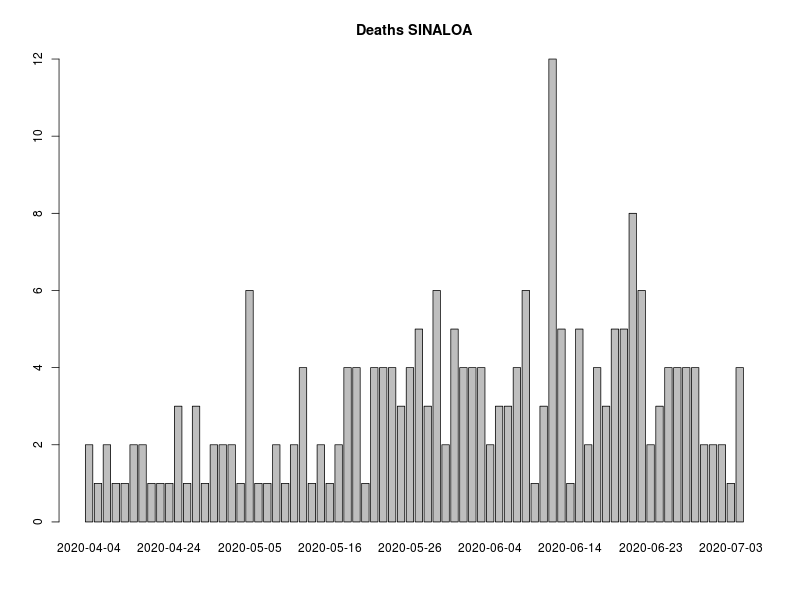

Source data for this figure (header and first rows):
, FECHA_DEF, RESULTADO, RESULTADO_ACUM, RESULTADO7D, RESULTADO_ACUM7D
1, 2020-04-04, 2, 2, 0, 0
2, 2020-04-07, 1, 3, 0, 0
3, 2020-04-10, 2, 5, 0, 0
4, 2020-04-13, 1, 6, 0, 0
5, 2020-04-14, 1, 7, 0, 0
6, 2020-04-16, 2, 9, 0, 0
7, 2020-04-20, 2, 11, 0, 0
8, 2020-04-22, 1, 12, 1.714, 7.857
9, 2020-04-23, 1, 13, 1.571, 9.429
10, 2020-04-24, 1, 14, 1.571, 11
11, 2020-04-25, 3, 17, 1.714, 12.71
12, 2020-04-26, 1, 18, 1.714, 14.43
13, 2020-04-27, 3, 21, 2, 16.43
14, 2020-04-28, 1, 22, 1.857, 18.29
15, 2020-04-30, 2, 24, 1.857, 20.14
16, 2020-05-01, 2, 26, 2, 22.14
17, 2020-05-03, 2, 28, 2.143, 24.29
18, 2020-05-04, 1, 29, 2.143, 26.43
19, 2020-05-05, 6, 35, 2.571, 29
20, 2020-05-06, 1, 36, 2.571, 31.57
21, 2020-05-07, 1, 37, 2.286, 33.86
22, 2020-05-08, 2, 39, 2.429, 36.29
23, 2020-05-09, 1, 40, 2.286, 38.57
24, 2020-05-10, 2, 42, 2.286, 40.86
25, 2020-05-12, 4, 46, 2.571, 43.43
26, 2020-05-13, 1, 47, 2.571, 46
27, 2020-05-15, 2, 49, 2, 48
28, 2020-05-16, 1, 50, 2, 50
29, 2020-05-17, 2, 52, 2.143, 52.14
30, 2020-05-18, 4, 56, 2.429, 54.57
31, 2020-05-19, 4, 60, 2.857, 57.43
32, 2020-05-20, 1, 61, 2.714, 60.14
33, 2020-05-21, 4, 65, 2.714, 62.86
34, 2020-05-22, 4, 69, 3.143, 66
35, 2020-05-23, 4, 73, 3.429, 69.43
36, 2020-05-25, 3, 76, 3.714, 73.14
37, 2020-05-26, 4, 80, 4, 77.14
38, 2020-05-27, 5, 85, 4.143, 81.29
39, 2020-05-28, 3, 88, 4, 85.29
40, 2020-05-29, 6, 94, 4.714, 90
41, 2020-05-30, 2, 96, 4.429, 94.43
42, 2020-05-31, 5, 101, 4.571, 99
43, 2020-06-01, 4, 105, 4.571, 103.6
44, 2020-06-02, 4, 109, 4.714, 108.3
45, 2020-06-03, 4, 113, 4.714, 113
46, 2020-06-04, 2, 115, 4.286, 117.3
47, 2020-06-05, 3, 118, 4.286, 121.6
48, 2020-06-06, 3, 121, 3.857, 125.4
49, 2020-06-07, 4, 125, 4.143, 129.6
50, 2020-06-08, 6, 131, 4.286, 133.9
51, 2020-06-09, 1, 132, 3.857, 137.7
52, 2020-06-11, 3, 135, 3.714, 141.4
53, 2020-06-12, 12, 147, 4.857, 146.3
54, 2020-06-13, 5, 152, 5.286, 151.6
55, 2020-06-14, 1, 153, 5, 156.6
56, 2020-06-15, 5, 158, 5.286, 161.9
57, 2020-06-16, 2, 160, 5, 166.9
58, 2020-06-17, 4, 164, 4.714, 171.6
59, 2020-06-18, 3, 167, 5, 176.6
60, 2020-06-19, 5, 172, 5.286, 181.9
... 21 more rows
